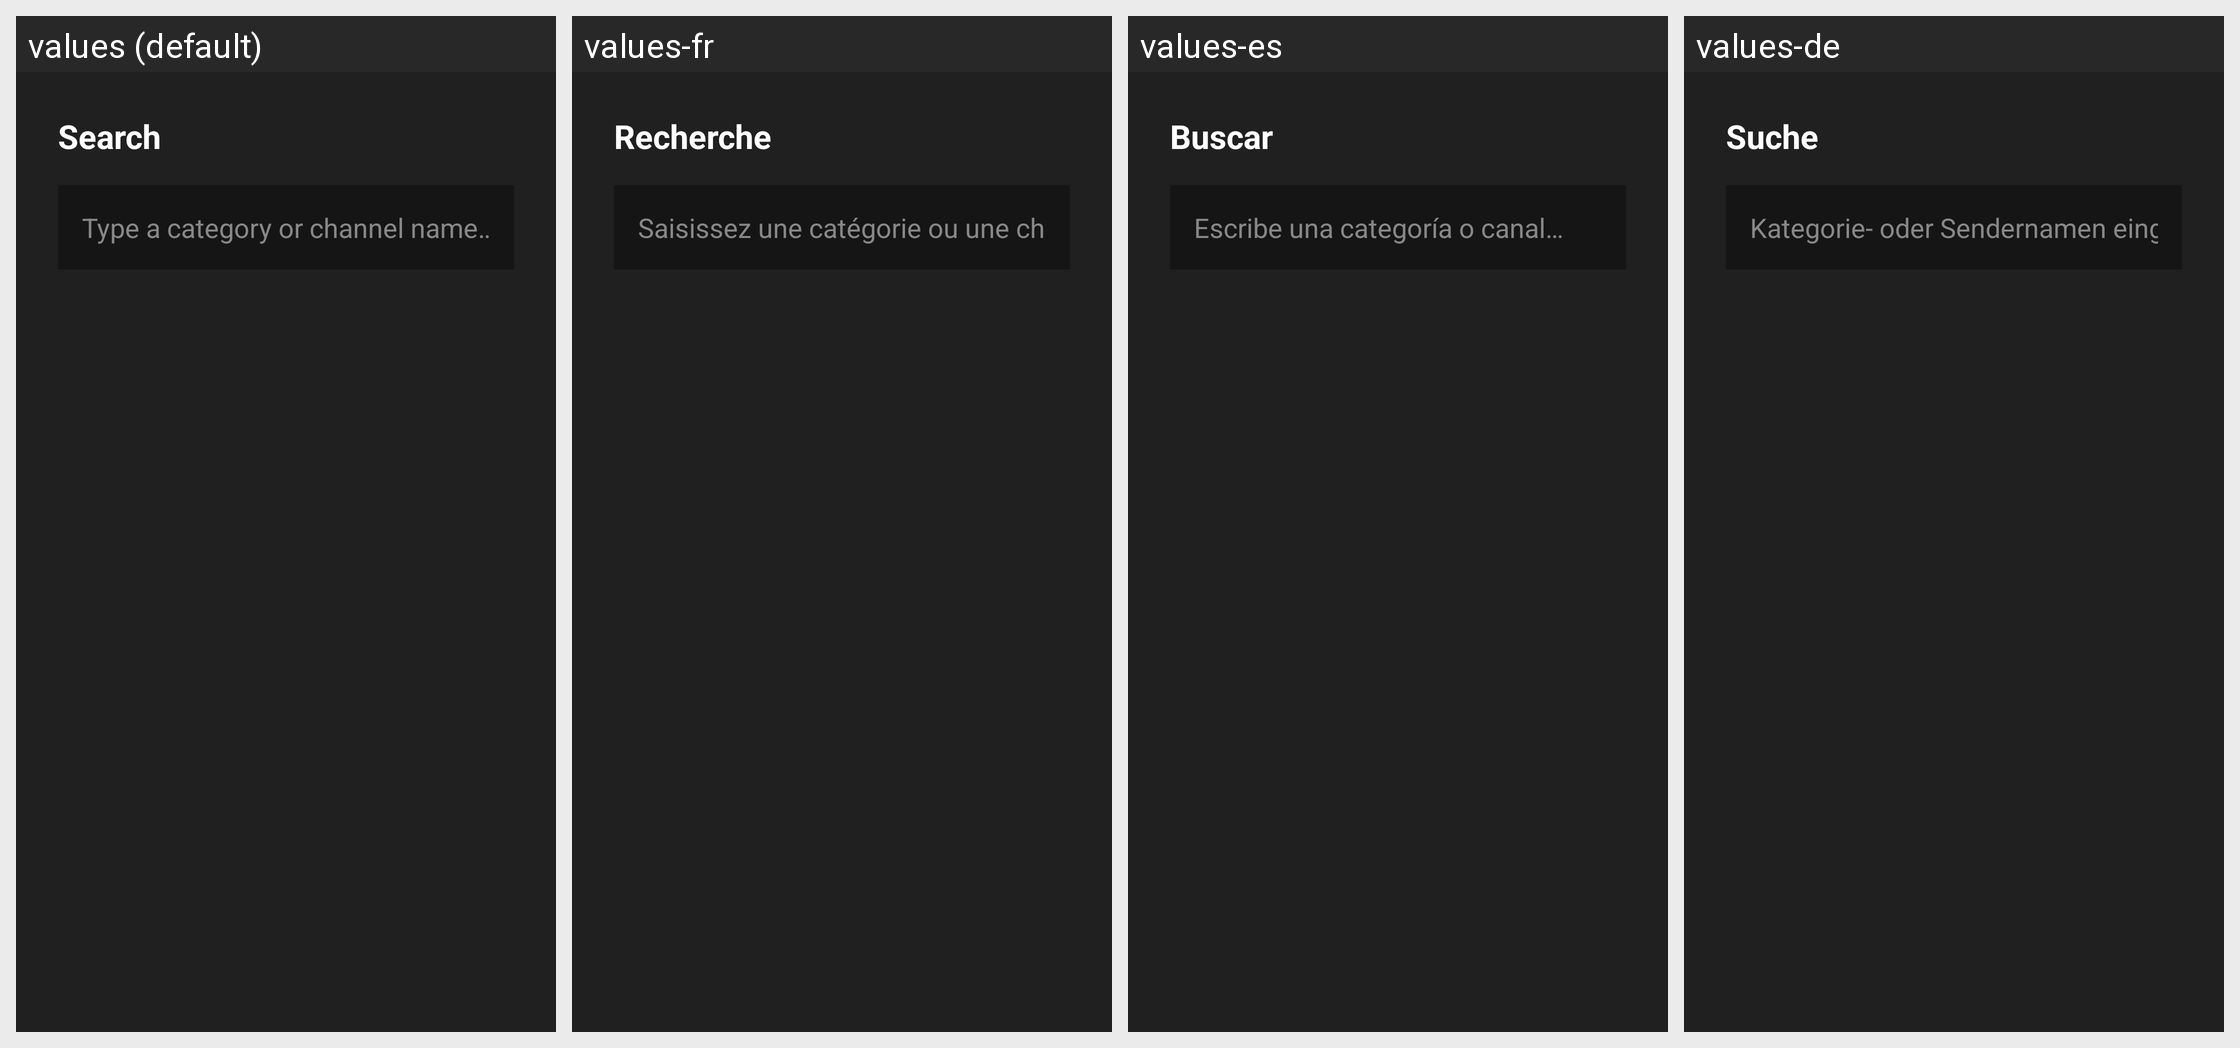

The same Android screen rendered under several of its app's locales, left to right. List the strings drawn on it with the default value and each locale's translation.
Android screen res/layout/dialog_live_guide_search.xml rendered under 4 locales, left to right: values (default), values-fr, values-es, values-de. Device: Nexus 5 (rendered at 1080×1920; each locale shown at half size, 540×960, under a caption strip naming it); theme AppTheme.
Other locales in the repository, not shown: values-it, values-pt.
Strings drawn on this screen, with the default value and each locale's value (text and hints the layout hard-codes, and strings that could not be matched under every locale, appear in the picture but are not listed):

live_guide_search_hint
  values: Search
  values-fr: Recherche
  values-es: Buscar
  values-de: Suche

live_guide_search_field_hint
  values: Type a category or channel name…
  values-fr: Saisissez une catégorie ou une chaîne…
  values-es: Escribe una categoría o canal…
  values-de: Kategorie- oder Sendernamen eingeben…
